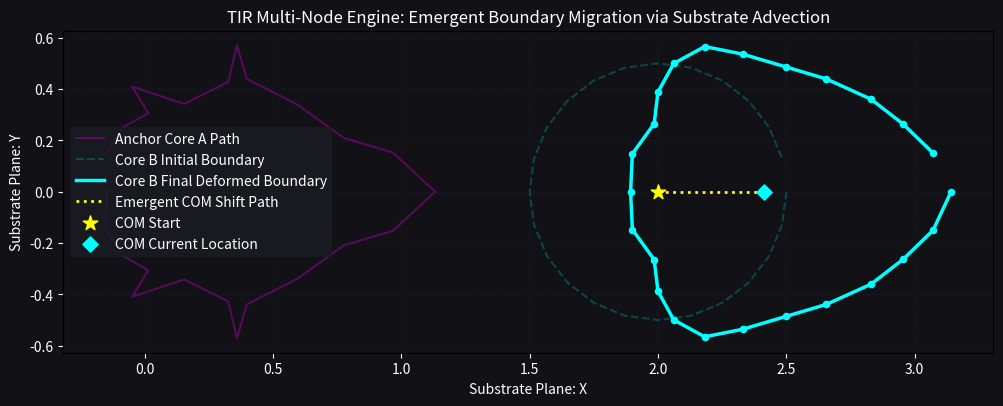

This figure's Python source:
import numpy as np
import matplotlib.pyplot as plt

class DeformableToroid:
    def __init__(self, center, radius, vorticity_vec, num_nodes=24, minor_radius=0.15, pulse_amp=0.3, freq=15.0, phase=0.0, c=1.0):
        """
        A first-principles toroidal core defined strictly by an array of independently
        floating Lagrangian nodes. Motion emerges entirely from boundary migration.
        """
        self.N = num_nodes
        self.r_m = float(minor_radius)
        self.c = float(c)
        self.pulse_amp = float(pulse_amp)
        self.freq = float(freq)
        self.phase = float(phase)
        
        center = np.array(center, dtype=np.float64)
        omega = np.array(vorticity_vec, dtype=np.float64)
        omega_mag = np.linalg.norm(omega)
        normal = omega / omega_mag if omega_mag > 1e-12 else np.array([0.0, 0.0, 1.0])
        
        self.circulation = omega_mag * np.pi * (self.r_m ** 2)
        
        # Build initial planar circle basis vectors
        arb = np.array([0.0, 0.0, 1.0]) if abs(normal[2]) < 0.9 else np.array([0.0, 1.0, 0.0])
        u = np.cross(normal, arb); u /= np.linalg.norm(u)
        v = np.cross(normal, u)
        
        theta = np.linspace(0, 2 * np.pi, self.N, endpoint=False)
        self.nodes = np.zeros((self.N, 3), dtype=np.float64)
        for i in range(self.N):
            self.nodes[i] = center + radius * (np.cos(theta[i]) * u + np.sin(theta[i]) * v)
            
        self.target_spacing = 2 * radius * np.sin(np.pi / self.N)

    def project_field(self, target_point, t):
        """
        Projects the total velocity vector field (DC circulation + AC wave breathing)
        generated by this deformed loop into any target spatial coordinate.
        """
        x = np.array(target_point, dtype=np.float64)
        v_total = np.zeros(3, dtype=np.float64)
        
        for i in range(self.N):
            node_curr = self.nodes[i]
            node_next = self.nodes[(i + 1) % self.N]
            
            delta_s = node_next - node_curr
            midpoint = (node_curr + node_next) * 0.5
            r_vec = x - midpoint
            r_mag = np.linalg.norm(r_vec)
            
            if r_mag < 1e-10:
                continue
                
            # 1. DC Whirling Circulation (Biot-Savart regularized by minor radius)
            denominator_dc = (r_mag**2 + (self.r_m ** 2)) ** 1.5
            v_dc = (self.circulation / (4 * np.pi)) * (np.cross(delta_s, r_vec) / denominator_dc)
            
            # 2. AC Retarded Phase Radial Breathing (Electric/Wave chassis)
            time_of_flight_lag = r_mag / self.c
            wave_term = np.cos(self.freq * (t - time_of_flight_lag) + self.phase)
            v_ac = self.pulse_amp * wave_term * (r_vec / r_mag)
            
            v_total += v_dc + v_ac
            
        return v_total

    def step_kinematics(self, external_field_at_node, dt, tension_stiffness=4.0):
        """
        Updates each node independently based on local background substrate fields
        and nearest-neighbor internal loop continuity constraints.
        """
        new_nodes = np.zeros_like(self.nodes)
        
        for i in range(self.N):
            curr_node = self.nodes[i]
            v_ext = external_field_at_node[i]
            
            # Internal Cohesive Tension (Restoring forces maintaining the loop skin)
            prev_node = self.nodes[(i - 1) % self.N]
            next_node = self.nodes[(i + 1) % self.N]
            
            vec_prev = prev_node - curr_node
            vec_next = next_node - curr_node
            
            d_prev = np.linalg.norm(vec_prev)
            d_next = np.linalg.norm(vec_next)
            
            f_prev = tension_stiffness * (d_prev - self.target_spacing) * (vec_prev / d_prev)
            f_next = tension_stiffness * (d_next - self.target_spacing) * (vec_next / d_next)
            v_internal = f_prev + f_next
            
            # Combine fields
            v_node_raw = v_ext + v_internal
            
            # CRITICAL UNYIELDING CEILING CONSTRAINT (v <= c)
            v_node_mag = np.linalg.norm(v_node_raw)
            if v_node_mag > self.c:
                v_node_raw = self.c * (v_node_raw / v_node_mag)
                
            new_nodes[i] = curr_node + v_node_raw * dt
            
        self.nodes = new_nodes

    def get_center_of_mass(self):
        """Calculates the statistical center of mass of the deformed loop state."""
        return np.mean(self.nodes, axis=0)


# --- EXECUTION SANDBOX TIMELINE ---
if __name__ == "__main__":
    # Core A: Heavy vertical spin anchor loop centered at the origin
    core_A = DeformableToroid(center=[0.0, 0.0, 0.0], radius=0.6, vorticity_vec=[0.0, 0.0, 40.0], phase=0.0)
    
    # Core B: Mobile loop offset along X-axis, initialized out-of-phase (phase=pi)
    # core_B = DeformableToroid(center=[2.0, 0.0, 0.0], radius=0.5, vorticity_vec=[0.0, 0.0, 30.0], phase=np.pi)
    
    # Flip Core B's spin to negative Z (Opposite Spin / Opposite Charge)
    # Now the left side of B will spin Up (+Y), matching the right side of A!
    core_B = DeformableToroid(
        center=[2.0, 0.0, 0.0], 
        radius=0.5, 
        vorticity_vec=[0.0, 0.0, -30.0], # Inverted spin axis
        phase=np.pi
    )
    
    steps = 150
    dt = 0.02
    
    # Tracking logs
    com_A_track, com_B_track = [], []
    initial_nodes_B = core_B.nodes.copy()
    
    print("=== EXECUTING LAGRANGIAN NODE-FLEXING INTERACTION ===")
    for step in range(steps):
        t = step * dt
        com_A_track.append(core_A.get_center_of_mass())
        com_B_track.append(core_B.get_center_of_mass())
        
        # Cross-sample the velocity vector fields at the exact node coordinates
        v_ext_on_A = np.array([core_B.project_field(n, t) for n in core_A.nodes])
        v_ext_on_B = np.array([core_A.project_field(n, t) for n in core_B.nodes])
        
        # Simultaneous positional advection execution step
        core_A.step_kinematics(v_ext_on_A, dt)
        core_B.step_kinematics(v_ext_on_B, dt)
        
    com_A_track = np.array(com_A_track)
    com_B_track = np.array(com_B_track)
    
    print("Simulation complete. Preparing relational physics render...")
    
    # --- RENDERING ENGINE ---
    plt.figure(figsize=(12, 6), facecolor='#111116')
    ax = plt.gca()
    ax.set_facecolor('#111116')
    
    # Plot baseline state boundaries
    plt.plot(core_A.nodes[:, 0], core_A.nodes[:, 1], 'm-', alpha=0.4, label='Anchor Core A Path')
    plt.plot(initial_nodes_B[:, 0], initial_nodes_B[:, 1], 'c--', alpha=0.3, label='Core B Initial Boundary')
    
    # Plot evolved deformed loop shape
    plt.plot(core_B.nodes[:, 0], core_B.nodes[:, 1], color='cyan', linewidth=2.5, label='Core B Final Deformed Boundary')
    plt.scatter(core_B.nodes[:, 0], core_B.nodes[:, 1], color='cyan', s=20, zorder=3)
    
    # Plot statistical Center of Mass path migration
    plt.plot(com_B_track[:, 0], com_B_track[:, 1], color='yellow', linestyle=':', linewidth=2.0, label='Emergent COM Shift Path')
    plt.scatter(com_B_track[0, 0], com_B_track[0, 1], color='yellow', marker='*', s=120, label='COM Start', zorder=5)
    plt.scatter(com_B_track[-1, 0], com_B_track[-1, 1], color='cyan', marker='D', s=60, label='COM Current Location', zorder=5)
    
    plt.title("TIR Multi-Node Engine: Emergent Boundary Migration via Substrate Advection", color='white', fontsize=12)
    plt.xlabel("Substrate Plane: X", color='white')
    plt.ylabel("Substrate Plane: Y", color='white')
    plt.grid(color='#222233', linestyle=':', linewidth=0.5)
    ax.tick_params(colors='white')
    ax.set_aspect('equal')
    plt.legend(facecolor='#1c1c24', edgecolor='none', labelcolor='white')
    plt.show()
